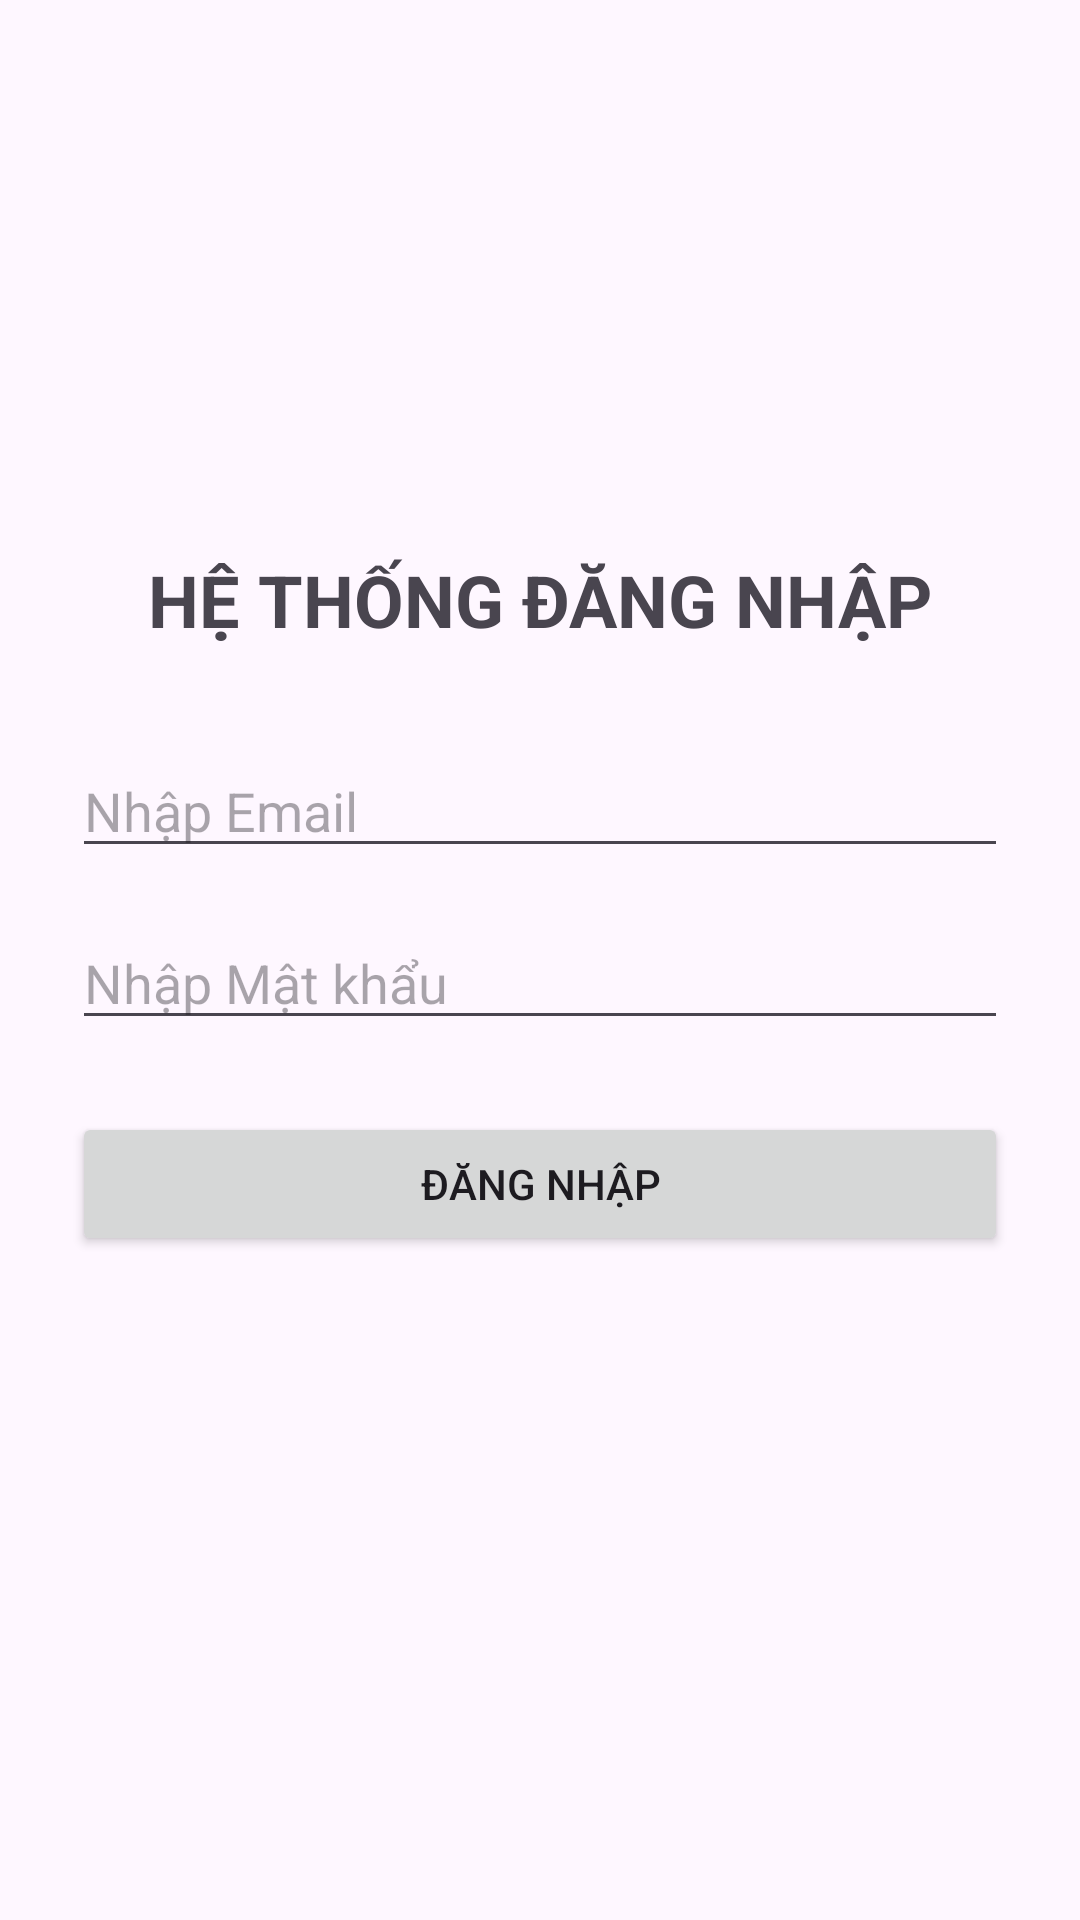

Write the Android layout XML for this screen, with the resource values it uses.
<!-- AndroidManifest.xml: application theme Theme.KiemTra_LapTrinhUngDungDiDong_2474802010092 -->
<!-- res/layout/activity_main.xml -->
<?xml version="1.0" encoding="utf-8"?>
<androidx.constraintlayout.widget.ConstraintLayout xmlns:android="http://schemas.android.com/apk/res/android"
    xmlns:app="http://schemas.android.com/apk/res-auto"
    android:layout_width="match_parent"
    android:layout_height="match_parent"
    android:padding="24dp">

    <TextView
        android:id="@+id/tvHeader"
        android:layout_width="wrap_content"
        android:layout_height="wrap_content"
        android:text="HỆ THỐNG ĐĂNG NHẬP"
        android:textSize="24sp"
        android:textStyle="bold"
        app:layout_constraintBottom_toTopOf="@+id/etEmail"
        app:layout_constraintEnd_toEndOf="parent"
        app:layout_constraintStart_toStartOf="parent"
        app:layout_constraintTop_toTopOf="parent"
        app:layout_constraintVertical_chainStyle="packed" />

    <EditText
        android:id="@+id/etEmail"
        android:layout_width="0dp"
        android:layout_height="wrap_content"
        android:layout_marginTop="32dp"
        android:hint="Nhập Email"
        android:inputType="textEmailAddress"
        app:layout_constraintBottom_toTopOf="@+id/etPassword"
        app:layout_constraintEnd_toEndOf="parent"
        app:layout_constraintStart_toStartOf="parent"
        app:layout_constraintTop_toBottomOf="@+id/tvHeader" />

    <EditText
        android:id="@+id/etPassword"
        android:layout_width="0dp"
        android:layout_height="wrap_content"
        android:layout_marginTop="16dp"
        android:hint="Nhập Mật khẩu"
        android:inputType="textPassword"
        app:layout_constraintBottom_toTopOf="@+id/btnLogin"
        app:layout_constraintEnd_toEndOf="parent"
        app:layout_constraintStart_toStartOf="parent"
        app:layout_constraintTop_toBottomOf="@+id/etEmail" />

    <Button
        android:id="@+id/btnLogin"
        android:layout_width="0dp"
        android:layout_height="wrap_content"
        android:layout_marginTop="24dp"
        android:text="Đăng Nhập"
        app:layout_constraintBottom_toTopOf="@+id/tvStatus"
        app:layout_constraintEnd_toEndOf="parent"
        app:layout_constraintStart_toStartOf="parent"
        app:layout_constraintTop_toBottomOf="@+id/etPassword" />

    <TextView
        android:id="@+id/tvStatus"
        android:layout_width="0dp"
        android:layout_height="wrap_content"
        android:layout_marginTop="16dp"
        android:textAlignment="center"
        android:textSize="16sp"
        app:layout_constraintBottom_toBottomOf="parent"
        app:layout_constraintEnd_toEndOf="parent"
        app:layout_constraintStart_toStartOf="parent"
        app:layout_constraintTop_toBottomOf="@+id/btnLogin" />

</androidx.constraintlayout.widget.ConstraintLayout>
<!-- resources referenced by this layout -->
<resources>
  <style name="Theme.KiemTra_LapTrinhUngDungDiDong_2474802010092" parent="Base.Theme.KiemTra_LapTrinhUngDungDiDong_2474802010092" />
  <style name="Base.Theme.KiemTra_LapTrinhUngDungDiDong_2474802010092" parent="Theme.Material3.DayNight.NoActionBar">
          
          
      </style>
</resources>
